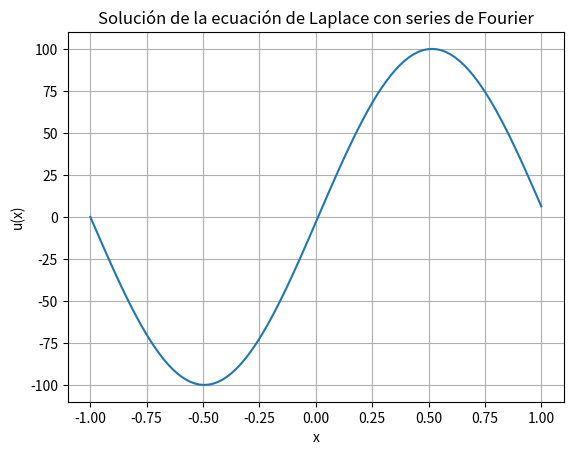

Recreate this plot in Python.
import numpy as np
import matplotlib.pyplot as plt

# Definir parámetros
L = 1.0  # Longitud del dominio
N = 10  # Número de términos en la serie de Fourier
M = 100  # Número de puntos en la discretización espacial
dx = 2 * L / M  # Paso de discretización espacial

# Definir función periódica (ejemplo: función seno)
def periodic_function(x):
    return np.sin(np.pi * x / L)

# Calcular coeficientes de Fourier
coefficients_a = np.zeros(N+1)
coefficients_b = np.zeros(N+1)

for n in range(1, N+1):
    sum_a = 0.0
    sum_b = 0.0

    for m in range(M):
        x_m = -L + m * dx
        f_m = periodic_function(x_m)
        sum_a += f_m * np.cos(n * np.pi * x_m / L)
        sum_b += f_m * np.sin(n * np.pi * x_m / L)

    coefficients_a[n] = (2 / L) * sum_a
    coefficients_b[n] = (2 / L) * sum_b

# Calcular solución de la ecuación de Laplace
u = np.zeros(M)

for m in range(M):
    x_m = -L + m * dx
    sum_u = coefficients_a[0] / 2

    for n in range(1, N+1):
        sum_u += coefficients_a[n] * np.cos(n * np.pi * x_m / L) + coefficients_b[n] * np.sin(n * np.pi * x_m / L)

    u[m] = sum_u

# Visualizar solución
x = np.linspace(-L, L, M)
plt.plot(x, u)
plt.xlabel('x')
plt.ylabel('u(x)')
plt.title('Solución de la ecuación de Laplace con series de Fourier')
plt.grid(True)
plt.show()
